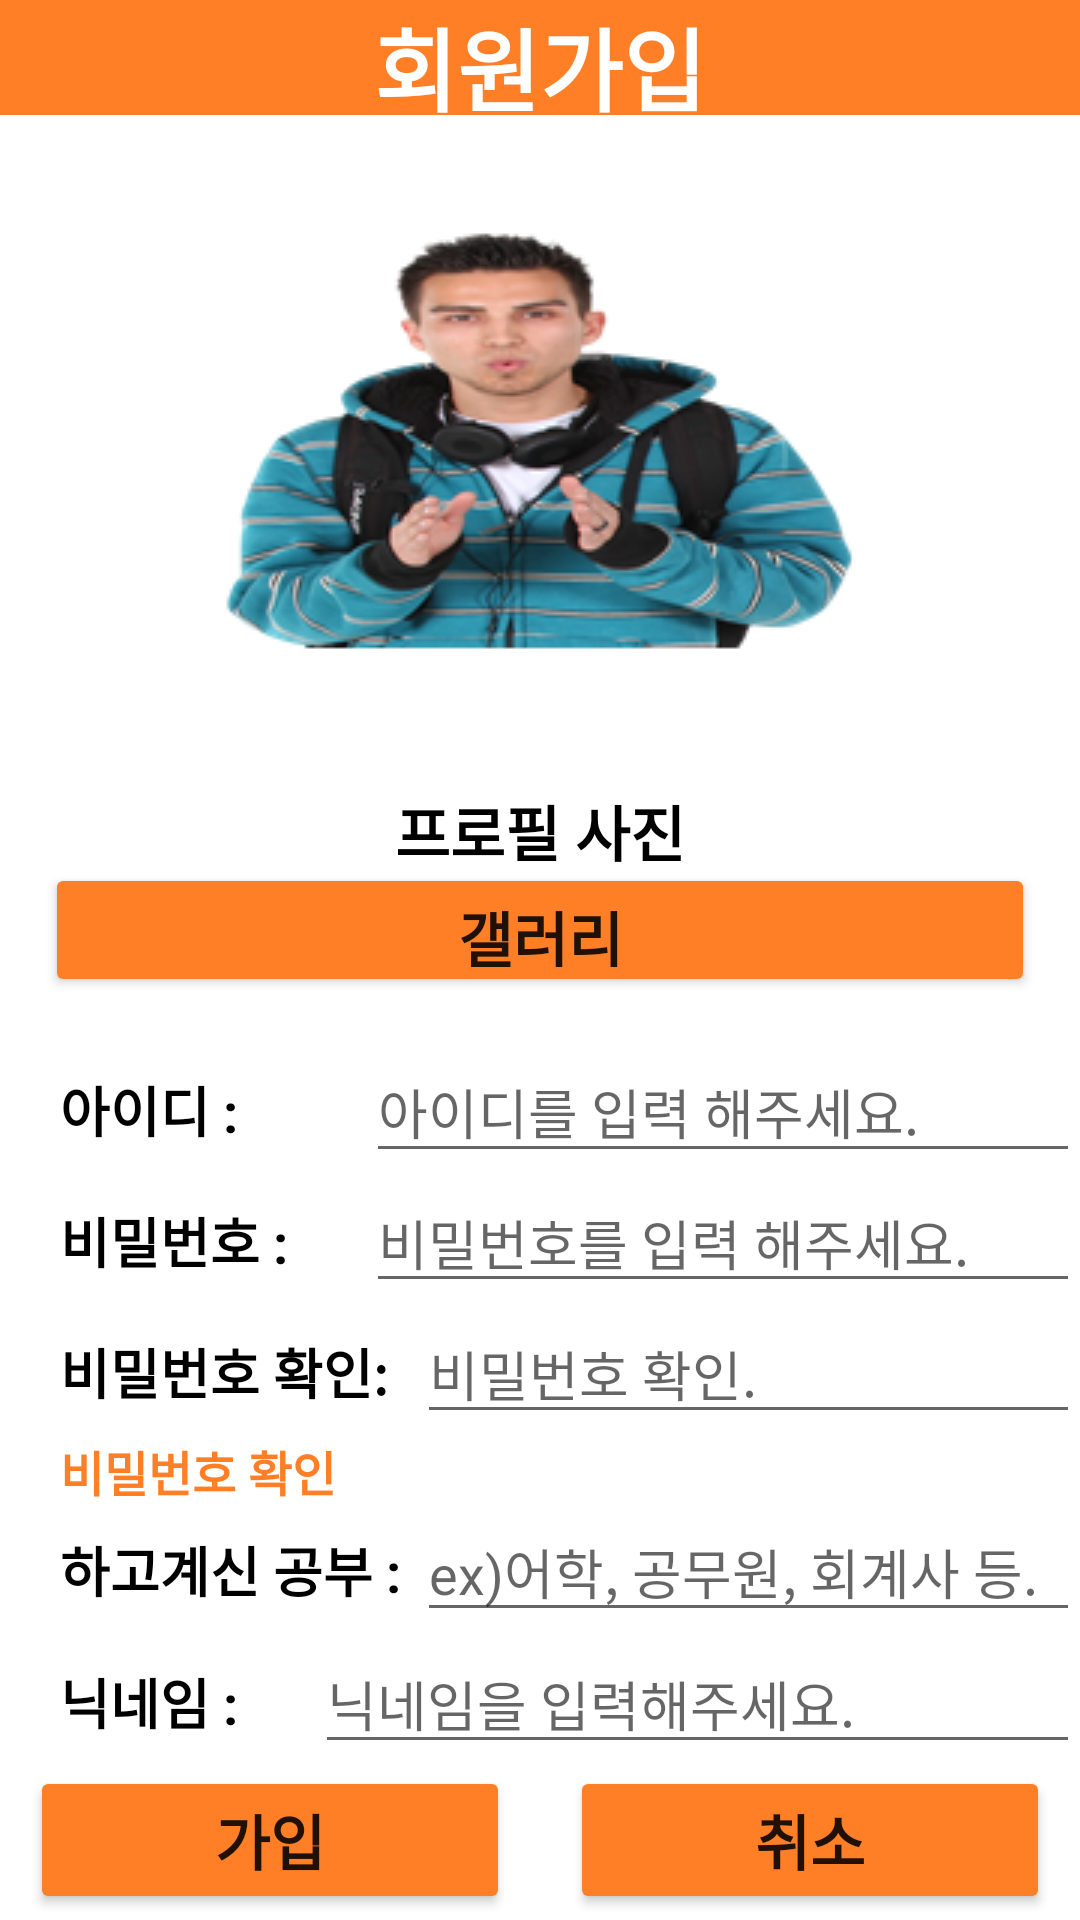

Produce the Android XML layout that renders to this screen, including the resource entries it uses.
<!-- AndroidManifest.xml: application theme Theme.210303_studyApp_Last -->
<!-- res/layout/create_account_activity.xml -->
<?xml version="1.0" encoding="utf-8"?>
<LinearLayout xmlns:android="http://schemas.android.com/apk/res/android"
    xmlns:tools="http://schemas.android.com/tools"
    android:layout_width="match_parent"
    android:layout_height="match_parent"
    android:orientation="vertical"
    android:weightSum="10"
    tools:context=".Create_User_Account_Activity">

    <LinearLayout
        android:layout_width="match_parent"
        android:layout_height="0dp"
        android:layout_weight="0.6"
        android:background="@color/Orange_bright">

        <TextView
            android:id="@+id/title_Join"
            android:layout_width="match_parent"
            android:layout_height="match_parent"
            android:layout_gravity="center_vertical"
            android:gravity="center"
            android:text="회원가입"
            android:textColor="@color/white"
            android:textSize="30sp"
            android:textStyle="bold" />
    </LinearLayout>


    <LinearLayout
        android:layout_width="match_parent"
        android:layout_height="0dp"
        android:layout_weight="3.5"
        android:orientation="horizontal">

        <ImageView

            android:id="@+id/iv_profile"
            android:layout_width="0dp"
            android:layout_height="match_parent"
            android:layout_margin="10dp"
            android:layout_weight="1"
            android:adjustViewBounds="true"
            android:scaleType="centerInside"
            android:src="@drawable/profileman" />

    </LinearLayout>

    <LinearLayout
        android:layout_width="match_parent"
        android:layout_height="0dp"
        android:layout_weight="0.4"
        android:orientation="horizontal">

        <TextView
            android:layout_width="match_parent"
            android:layout_height="match_parent"
            android:gravity="center"
            android:text="프로필 사진"
            android:textColor="@color/black"
            android:textSize="20sp"
            android:textStyle="bold" />

    </LinearLayout>


    <LinearLayout
        android:layout_width="match_parent"
        android:layout_height="0dp"
        android:layout_weight="0.7">
        
        <Button
            android:id="@+id/btn_gallery"
            android:layout_width="match_parent"
            android:layout_height="wrap_content"
            android:layout_marginLeft="15dp"
            android:layout_marginRight="15dp"
            android:layout_weight="1"
            android:backgroundTint="@color/Orange_bright"
            android:text="갤러리"
            android:textSize="20dp"
            android:textStyle="bold" />

        
    </LinearLayout>

    <LinearLayout
        android:layout_width="match_parent"
        android:layout_height="0dp"
        android:layout_weight="4"
        android:orientation="vertical"
        android:weightSum="5.5">

        <LinearLayout
            android:layout_width="match_parent"
            android:layout_height="0dp"
            android:layout_marginTop="15dp"
            android:layout_weight="1"
            android:weightSum="10">

            <TextView
                android:id="@+id/text1"
                android:layout_width="0dp"
                android:layout_height="wrap_content"
                android:layout_marginLeft="20dp"
                android:layout_weight="3"
                android:text="아이디 :"
                android:textColor="@color/black"
                android:textSize="18sp"
                android:textStyle="bold"

                />

            <EditText
                android:id="@+id/ed_id_Join"
                android:layout_width="0dp"
                android:layout_height="match_parent"
                android:layout_weight="7"
                android:hint="아이디를 입력 해주세요."
                android:nextFocusDown="@id/ed_pw_Join"
                android:privateImeOptions="defaultInputmode=english" />

        </LinearLayout>

        <LinearLayout
            android:layout_width="match_parent"
            android:layout_height="0dp"
            android:layout_weight="1"
            android:orientation="horizontal"
            android:weightSum="10">

            <TextView
                android:layout_width="0dp"
                android:layout_height="wrap_content"
                android:layout_marginLeft="20dp"
                android:layout_weight="3"
                android:text="비밀번호 :"
                android:textColor="@color/black"
                android:textSize="18sp"
                android:textStyle="bold" />

            <EditText
                android:id="@+id/ed_pw_Join"
                android:layout_width="0dp"
                android:layout_height="wrap_content"
                android:layout_weight="7"
                android:hint="비밀번호를 입력 해주세요."
                android:nextFocusDown="@id/ed_check_pw_Join"
                android:password="true" />

        </LinearLayout>

        <LinearLayout
            android:layout_width="match_parent"
            android:layout_height="0dp"
            android:layout_weight="1"
            android:orientation="horizontal"
            android:weightSum="10">

            <TextView
                android:layout_width="0dp"
                android:layout_height="wrap_content"
                android:layout_marginLeft="20dp"
                android:layout_weight="3.5"
                android:text="비밀번호 확인:"
                android:textColor="@color/black"
                android:textSize="18sp"
                android:textStyle="bold" />

            <EditText
                android:id="@+id/ed_check_pw_Join"
                android:layout_width="0dp"
                android:layout_height="wrap_content"
                android:layout_weight="6.5"
                android:hint="비밀번호 확인."
                android:nextFocusDown="@id/ed_studyType_CreateAccount"
                android:password="true" />

        </LinearLayout>


        <LinearLayout
            android:layout_width="match_parent"
            android:layout_height="0dp"
            android:layout_weight="0.5"
            android:orientation="horizontal"
            android:weightSum="10">

            <TextView
                android:id="@+id/tv_check_pw_message"
                android:layout_width="0dp"
                android:layout_height="match_parent"
                android:layout_marginLeft="20dp"
                android:layout_weight="10"
                android:text="비밀번호 확인  "
                android:textColor="@color/Orange_bright"
                android:textSize="16sp"
                android:textStyle="bold" />
        </LinearLayout>

        <LinearLayout
            android:layout_width="match_parent"
            android:layout_height="0dp"
            android:layout_weight="1"
            android:weightSum="10">

            <TextView
                android:layout_width="0dp"
                android:layout_height="wrap_content"
                android:layout_marginLeft="20dp"
                android:layout_weight="3.5"
                android:text="하고계신 공부 :"
                android:textColor="@color/black"
                android:textSize="18sp"
                android:textStyle="bold" />

            <EditText
                android:id="@+id/ed_studyType_CreateAccount"
                android:layout_width="0dp"
                android:layout_height="wrap_content"
                android:layout_weight="6.5"
                android:hint="ex)어학, 공무원, 회계사 등."
                android:nextFocusDown="@id/ed_nickname_Join" />

        </LinearLayout>


        <LinearLayout
            android:layout_width="match_parent"
            android:layout_height="0dp"
            android:layout_weight="1"
            android:orientation="horizontal"
            android:weightSum="10">

            <TextView
                android:layout_width="0dp"
                android:layout_height="wrap_content"
                android:layout_marginLeft="20dp"
                android:layout_weight="2.5"
                android:text="닉네임 :"
                android:textColor="@color/black"
                android:textSize="18sp"
                android:textStyle="bold" />

            <EditText
                android:id="@+id/ed_nickname_Join"
                android:layout_width="0dp"
                android:layout_height="wrap_content"
                android:layout_weight="7.5"
                android:hint="닉네임을 입력해주세요."
                android:imeOptions="actionDone" />

        </LinearLayout>
    </LinearLayout>


    <LinearLayout
        android:layout_width="match_parent"
        android:layout_height="0dp"
        android:layout_weight="0.8"
        android:orientation="horizontal">

        <Button
            android:id="@+id/btn_UserJoin"
            android:layout_width="190dp"
            android:layout_height="wrap_content"
            android:layout_marginLeft="10dp"
            android:layout_marginRight="10dp"
            android:layout_weight="1"
            android:backgroundTint="@color/Orange_bright"
            android:text="가입"
            android:textSize="20sp"
            android:textStyle="bold" />

        <Button
            android:id="@+id/btn_cancel_Join"
            android:layout_width="190dp"
            android:layout_height="wrap_content"
            android:layout_marginLeft="10dp"
            android:layout_marginRight="10dp"
            android:layout_weight="1"
            android:backgroundTint="@color/Orange_bright"
            android:text="취소"
            android:textSize="20sp"
            android:textStyle="bold" />

    </LinearLayout>


</LinearLayout>
<!-- resources referenced by this layout -->
<resources>
  <color name="Orange_bright">#FF7F27</color>
  <color name="black">#FF000000</color>
  <color name="white">#FFFFFFFF</color>
  <!-- drawable profileman: png bitmap (drawable, 53266 bytes) -->
  <style name="Theme.210303_studyApp_Last" parent="Theme.MaterialComponents.DayNight.DarkActionBar">
          
          <item name="colorPrimary">@color/purple_500</item>
          <item name="colorPrimaryVariant">@color/purple_700</item>
          <item name="colorOnPrimary">@color/white</item>
          
          <item name="colorSecondary">@color/teal_200</item>
          <item name="colorSecondaryVariant">@color/teal_700</item>
          <item name="colorOnSecondary">@color/black</item>
          
          <item name="android:statusBarColor" tools:targetApi="l">?attr/colorPrimaryVariant</item>
          
          
          <item name="windowActionBar">false</item>
          <item name="windowNoTitle">true</item>
  
          
      </style>
  <color name="purple_500">#FF6200EE</color>
  <color name="purple_700">#FF3700B3</color>
  <color name="teal_200">#FF03DAC5</color>
  <color name="teal_700">#FF018786</color>
</resources>
